Run: headless pygame with SDL's dummy video driver; simulated clock (each Clock.tick advances the game by its frame time, no real sleeping); random seed 0; keys injected as events and as key.get_pressed() state; mouse plan: one left click at the window centre at the start of phase 2, then a move to the lower-right quarter at the start of phase 3.
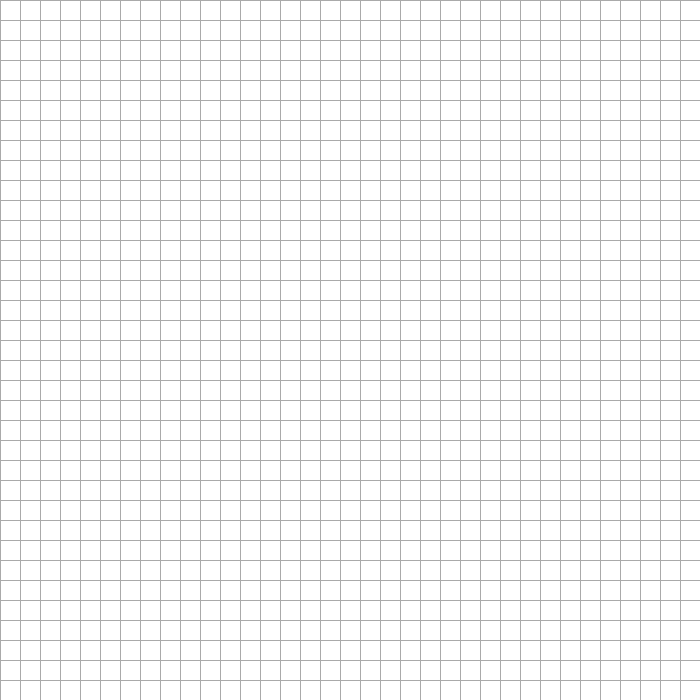
Frame 1 of 4 · flips 1–60 · no input
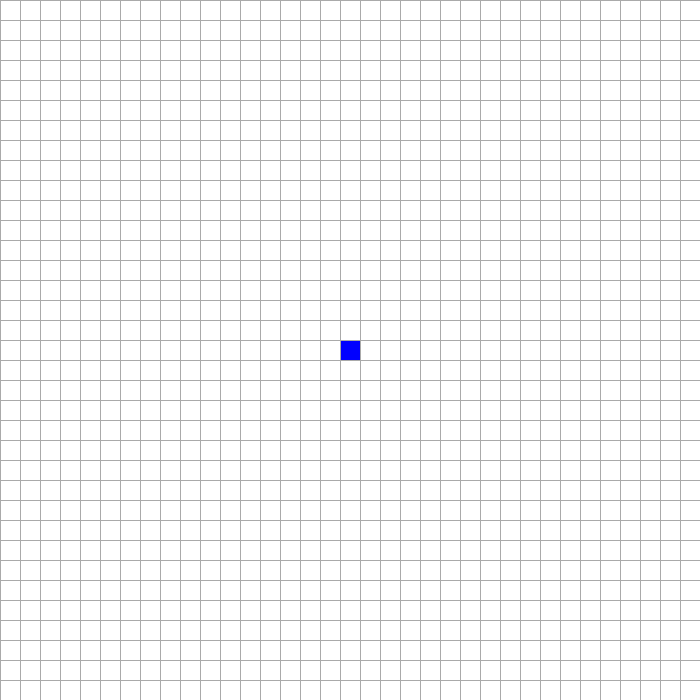
Frame 2 of 4 · flips 61–180 · clicked the window centre · tapped SPACE, RETURN · held RIGHT (→), D
Frame 3 of 4 · flips 181–300 · moved the mouse to the lower-right quarter · held DOWN (↓), S · screen unchanged from frame 2, image omitted
Frame 4 of 4 · flips 301–420 · held LEFT (←), A, UP (↑), W · screen unchanged from frame 3, image omitted

The pygame program that drew these frames:

import pygame

RED = (255, 0, 0)
GREEN = (0, 255, 0)
BLUE = (0, 0, 255)
WHITE = (255, 255, 255)
YELLOW = (234, 255, 0)
GREY = (170, 170, 170)
BLACK = (0, 0, 0)
WIDTH = 700
PIXEL_SIZE = 20
PIXEL_X = WIDTH // PIXEL_SIZE
startPlaced = False
endPlaced = False

class Node():
    def __init__(self, x, y):
        self.x = x
        self.y = y
        self.canVisit = True
        self.visited = False
        self.colour = WHITE
        self.isStart = False
        self.isEnd = False
        self.predecessor = None
        self.neighbourList = []
    
    def createNeighbourList(self, graph):
        # Right
        if self.y + 1 < PIXEL_X:
            self.neighbourList.append(graph[self.x][self.y + 1])
        # Left
        if self.y - 1 >= 0:
            self.neighbourList.append(graph[self.x][self.y - 1])
        # Top
        if self.x - 1 >= 0:
            self.neighbourList.append(graph[self.x  - 1][self.y])
        # Bottom
        if self.x + 1 < PIXEL_X:
            self.neighbourList.append(graph[self.x + 1][self.y])

def createGraph():
    graph = []
    for i in range(PIXEL_X):
        graph.append([])
        for j in range(PIXEL_X):
            graph[i].append(None)
    
    for i in range(PIXEL_X):
        for j in range(PIXEL_X):
            newNode = Node(i, j)
            graph[i][j] = newNode

    for i in range(PIXEL_X):
        for j in range(PIXEL_X):
            graph[i][j].createNeighbourList(graph)

    return graph

def drawGrid(window):
    for i in range(WIDTH // PIXEL_SIZE):
        # Draw vertical lines:
        pygame.draw.line(window, GREY, (i * PIXEL_SIZE, 0), (i * PIXEL_SIZE, WIDTH))
        # Draw horizontal lines
        pygame.draw.line(window, GREY, (0, i * PIXEL_SIZE), (WIDTH, i * PIXEL_SIZE))
        

def drawPixels(window, graph):
    for i in range(PIXEL_X):
        for j in range(PIXEL_X):
            pygame.draw.rect(window, graph[i][j].colour, (j * PIXEL_SIZE, i * PIXEL_SIZE, PIXEL_SIZE, PIXEL_SIZE))

def removePixel(x, y, graph):
    global startPlaced
    global endPlaced
    graph[x][y].canVisit = True
    graph[x][y].visited = False
    graph[x][y].colour = WHITE

    if graph[x][y].isStart:
        graph[x][y].isStart = False
        startPlaced = False
    if graph[x][y].isEnd:
        graph[x][y].isEnd = False
        endPlaced = False

def placePixel(x, y, board, graph):
    global startPlaced
    global endPlaced
    if not startPlaced and not graph[y][x].isEnd:
        pygame.draw.rect(board, BLUE, (x * PIXEL_SIZE, y * PIXEL_SIZE, PIXEL_SIZE, PIXEL_SIZE))
        graph[y][x].isStart = True
        graph[y][x].colour = BLUE
        startPlaced = True
    elif not endPlaced and not graph[y][x].isStart:
        pygame.draw.rect(board, GREEN, (x * PIXEL_SIZE, y * PIXEL_SIZE, PIXEL_SIZE, PIXEL_SIZE))
        graph[y][x].isEnd = True
        graph[y][x].colour = GREEN
        endPlaced = True
    elif graph[y][x].colour == WHITE:
        pygame.draw.rect(board, BLACK, (x * PIXEL_SIZE, y * PIXEL_SIZE, PIXEL_SIZE, PIXEL_SIZE))
        graph[y][x].canVisit = False
        graph[y][x].colour = BLACK
    pygame.display.update()

def BFS(graph, board, start):
    startNode = None
    for i in range(PIXEL_X):
        for j in range(PIXEL_X):
            if graph[i][j].isStart:
                startNode = graph[i][j]
                break
        if startNode != None:
            break
    # print(startNode)
    queue = []
    startNode.visited = True
    queue.append(startNode)
    while len(queue) != 0:
        front = queue.pop(0)
        if front.isEnd == True:
            drawPath(front, graph, board, start)
            break
        if front.isStart == False:
            front.colour = RED
        drawPixels(board, graph)
        drawGrid(board)
        pygame.display.update()
        
        for neighbour in front.neighbourList:
            if neighbour.visited == False and neighbour.canVisit == True:
                neighbour.visited = True
                if neighbour.isEnd == False:
                    neighbour.colour = RED
                neighbour.predecessor = front
                queue.append(neighbour)
                
def DFS(graph, board, start):
    startNode = None
    for i in range(PIXEL_X):
        for j in range(PIXEL_X):
            if graph[i][j].isStart:
                startNode = graph[i][j]
                break
        if startNode != None:
            break
    # print(startNode)
    stack = []
    startNode.visited = True
    stack.append(startNode)
    while len(stack) != 0:
        front = stack.pop()
        if front.isEnd == True:
            drawPath(front, graph, board, start)
            break
        if front.isStart == False:
            front.colour = RED
        drawPixels(board, graph)
        drawGrid(board)
        pygame.display.update()
        
        for neighbour in front.neighbourList:
            if neighbour.visited == False and neighbour.canVisit == True:
                neighbour.visited = True
                if neighbour.isEnd == False:
                    neighbour.colour = RED
                neighbour.predecessor = front
                stack.append(neighbour)

def aStar(graph, board, start):
    pass

def drawPath(end, graph, board, start):
    currNode = end.predecessor
    while(currNode.predecessor != None and currNode.isStart == False):
        graph[currNode.x][currNode.y].colour = YELLOW
        currNode = currNode.predecessor
        drawPixels(board, graph)
        drawGrid(board)
        pygame.display.update()
    start = False

def main():
    global startPlaced
    global endPlaced
    board = pygame.display.set_mode((WIDTH, WIDTH))
    start = False
    graph = createGraph()
    startNode = None
    endNode = None
    run = True
    option = 1
    while run:
        for event in pygame.event.get():
            if event.type == pygame.QUIT:
                run = False
            if start:
                continue
            if event.type == pygame.KEYDOWN:
                if event.key == pygame.K_SPACE and not start:
                    if startPlaced and endPlaced:
                        if option == 1:
                            BFS(graph, board, start)
                        elif option == 2:
                            DFS(graph, board,start)
                if event.key == pygame.K_c:
                    for i in range(PIXEL_X):
                        for j in range(PIXEL_X):
                            removePixel(i, j, graph)
                    startPlaced = False
                    endPlaced = False
                
                if event.key == pygame.K_1:
                    print("BFS selected")
                    option = 1
                
                if event.key == pygame.K_2:
                    print("DFS selected")
                    option = 2

        mousePos = pygame.mouse.get_pos()
        mousePress = pygame.mouse.get_pressed()
        if mousePress[0] == True:
            # print("Left click")
            placePixel(mousePos[0] // PIXEL_SIZE, mousePos[1] // PIXEL_SIZE, board, graph)
        elif mousePress[2] == True:
            # print("Right click")
            removePixel(mousePos[1] // PIXEL_SIZE, mousePos[0] // PIXEL_SIZE, graph)
        board.fill(WHITE)
        drawPixels(board, graph)
        drawGrid(board)
        pygame.display.update()

    pygame.quit()

main()
